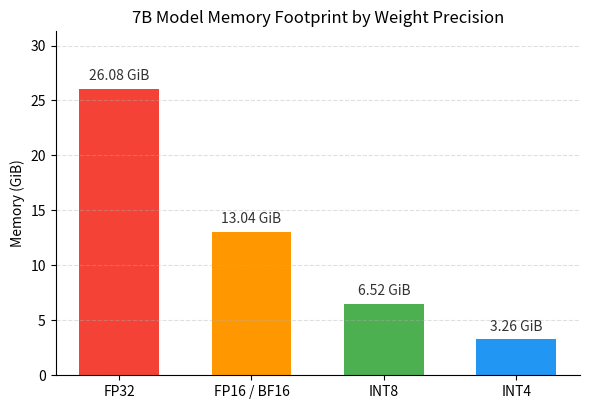

This figure's Python source: (Note: this script raises an exception after producing the figure.)
#!/usr/bin/env python3
"""
一次性脚本：为 S30 综述生成"不同量化位宽下 7B 模型显存占用对比"柱状图。
数据来源：7B(=7e9)参数 × 每参数字节数，字节数分别为
FP32=4, FP16/BF16=2, INT8=1, INT4=0.5。
"""
import matplotlib
matplotlib.use("Agg")
import matplotlib.pyplot as plt

labels = ["FP32", "FP16 / BF16", "INT8", "INT4"]
bytes_per_param = [4, 2, 1, 0.5]
params = 7e9
gib = [(params * b) / (1024 ** 3) for b in bytes_per_param]

colors = ["#F44336", "#FF9800", "#4CAF50", "#2196F3"]

fig, ax = plt.subplots(figsize=(6, 4.2), dpi=150)
bars = ax.bar(labels, gib, color=colors, width=0.6)

for bar, val in zip(bars, gib):
    ax.text(bar.get_x() + bar.get_width() / 2, val + 0.5, f"{val:.2f} GiB",
             ha="center", va="bottom", fontsize=10, color="#333333")

ax.set_title("7B Model Memory Footprint by Weight Precision", fontsize=12)
ax.set_ylabel("Memory (GiB)")
ax.set_ylim(0, max(gib) * 1.2)
ax.grid(axis="y", linestyle="--", alpha=0.4)
ax.spines["top"].set_visible(False)
ax.spines["right"].set_visible(False)

fig.tight_layout()
fig.savefig("public/quant_memory_bitwidth_bar_7b.png")
print("saved to public/quant_memory_bitwidth_bar_7b.png")
